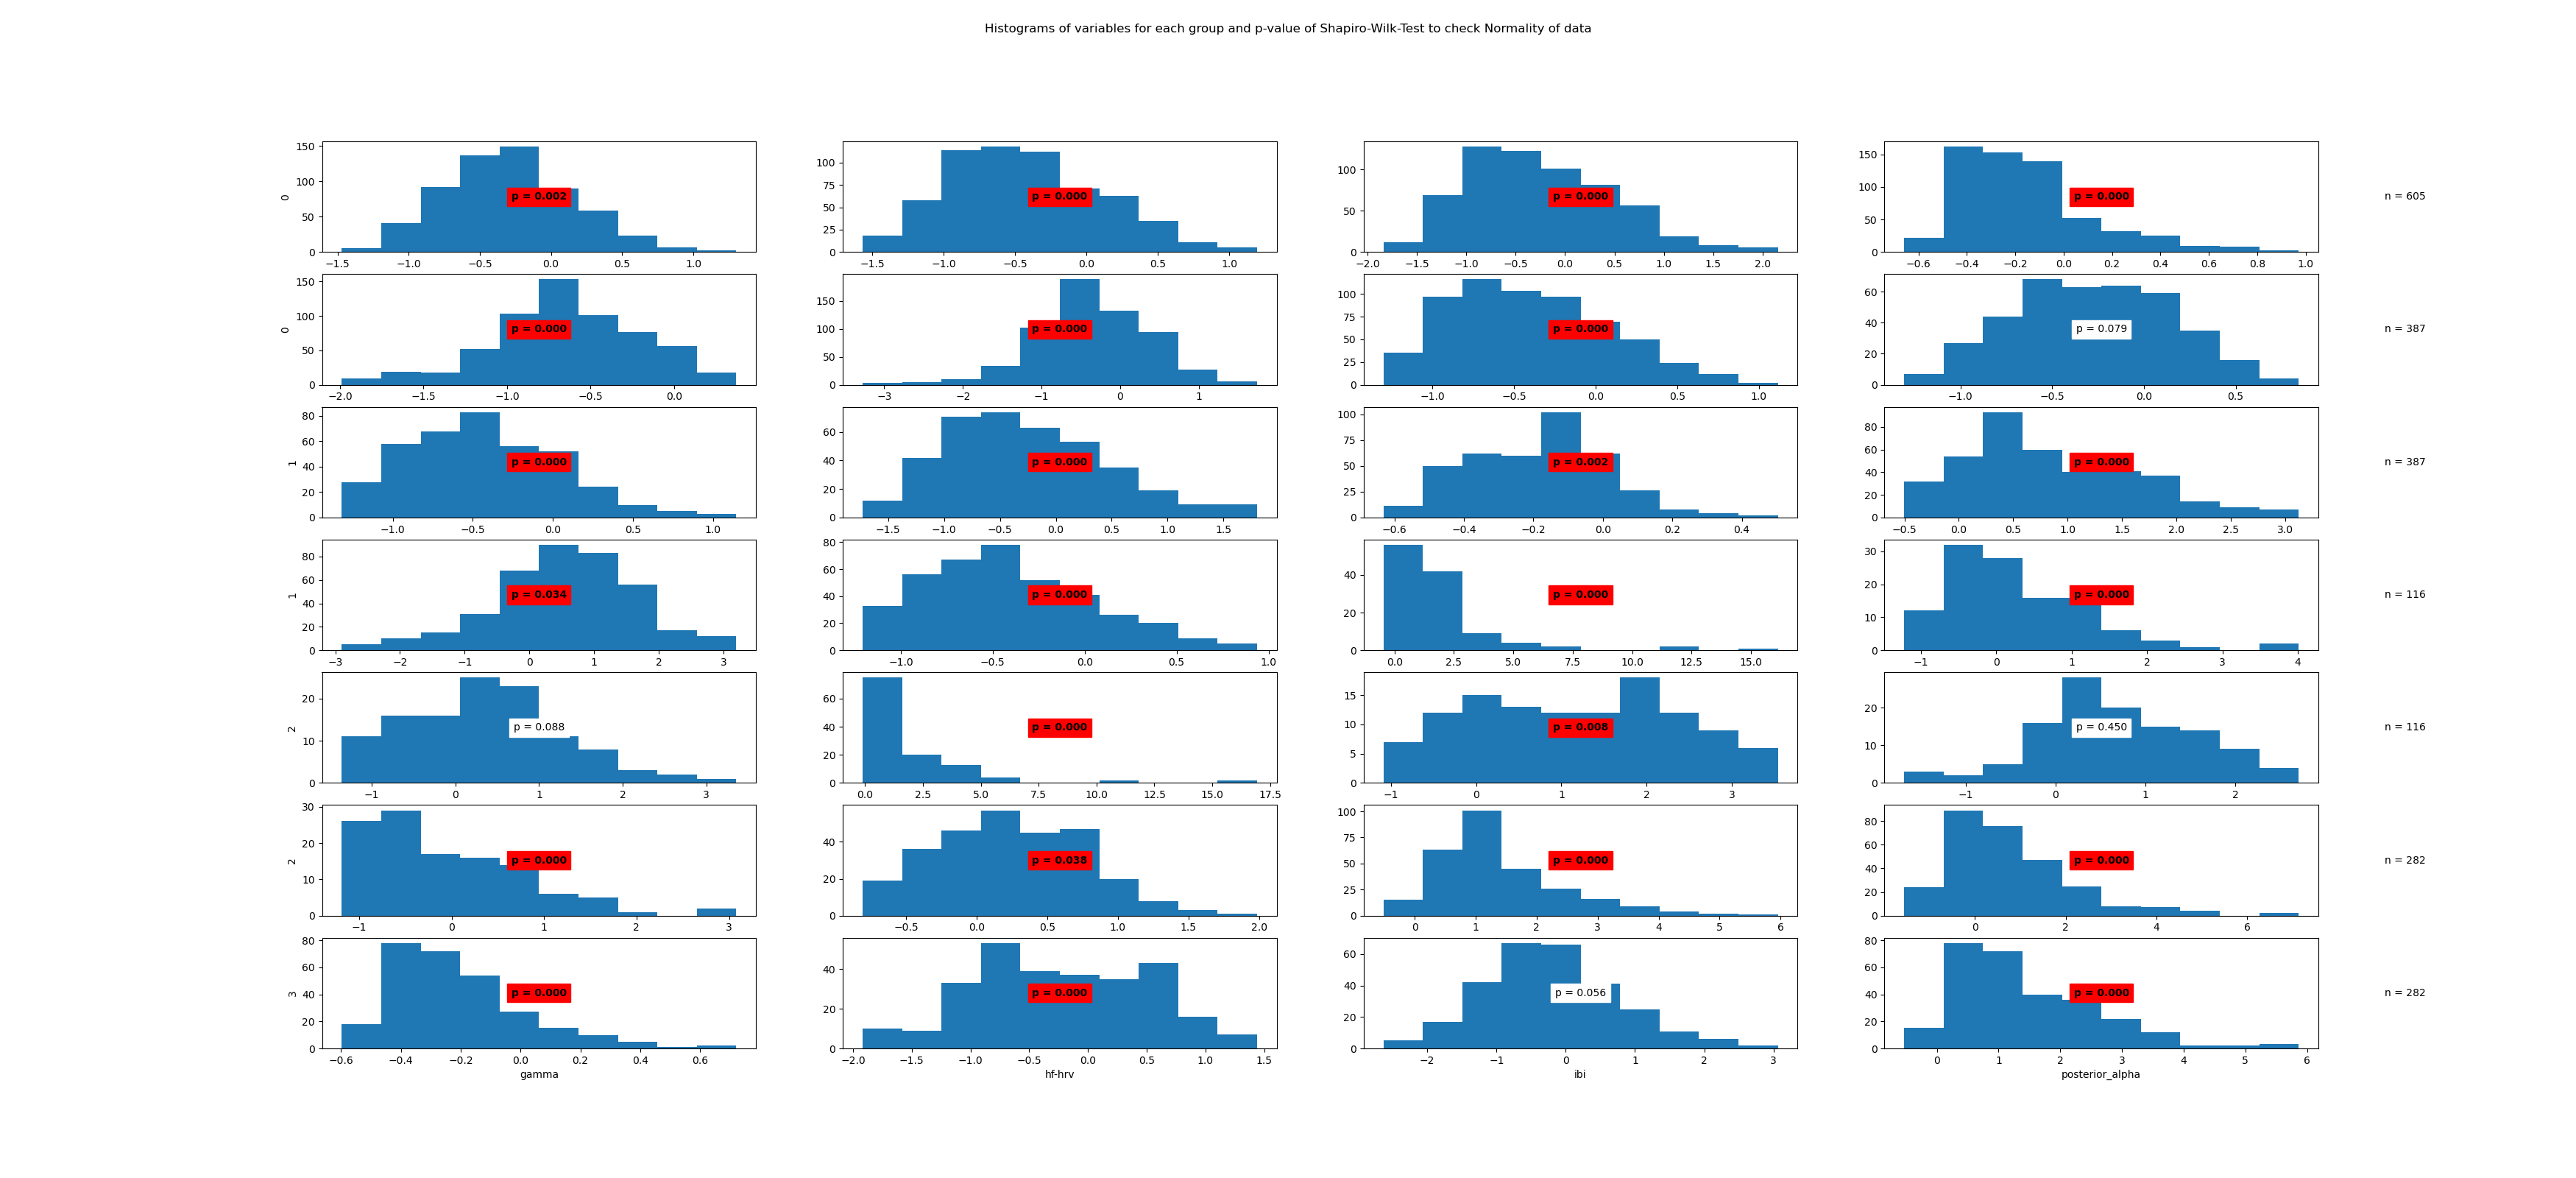

Values plotted in this chart, from the file beside it:
State	Variable	Statistic	Samples	p-value	Significance
0	beta	0.99	605	0.002	True
0	frontal_alpha	0.98	605	0.0	True
0	frontal_theta	0.98	605	0.0	True
0	gamma	0.91	605	0.0	True
0	hf-hrv	0.99	605	0.0	True
0	ibi	0.99	605	0.0	True
0	posterior_alpha	0.98	605	0.0	True
1	beta	0.99	387	0.079	False
1	frontal_alpha	0.98	387	0.0	True
1	frontal_theta	0.98	387	0.0	True
1	gamma	0.99	387	0.002	True
1	hf-hrv	0.96	387	0.0	True
1	ibi	0.99	387	0.034	True
1	posterior_alpha	0.97	387	0.0	True
2	beta	0.6	116	0.0	True
2	frontal_alpha	0.92	116	0.0	True
2	frontal_theta	0.98	116	0.088	False
2	gamma	0.61	116	0.0	True
2	hf-hrv	0.97	116	0.008	True
2	ibi	0.99	116	0.45	False
2	posterior_alpha	0.92	116	0.0	True
3	beta	0.99	282	0.038	True
3	frontal_alpha	0.91	282	0.0	True
3	frontal_theta	0.91	282	0.0	True
3	gamma	0.92	282	0.0	True
3	hf-hrv	0.98	282	0.0	True
3	ibi	0.99	282	0.056	False
3	posterior_alpha	0.92	282	0.0	True
